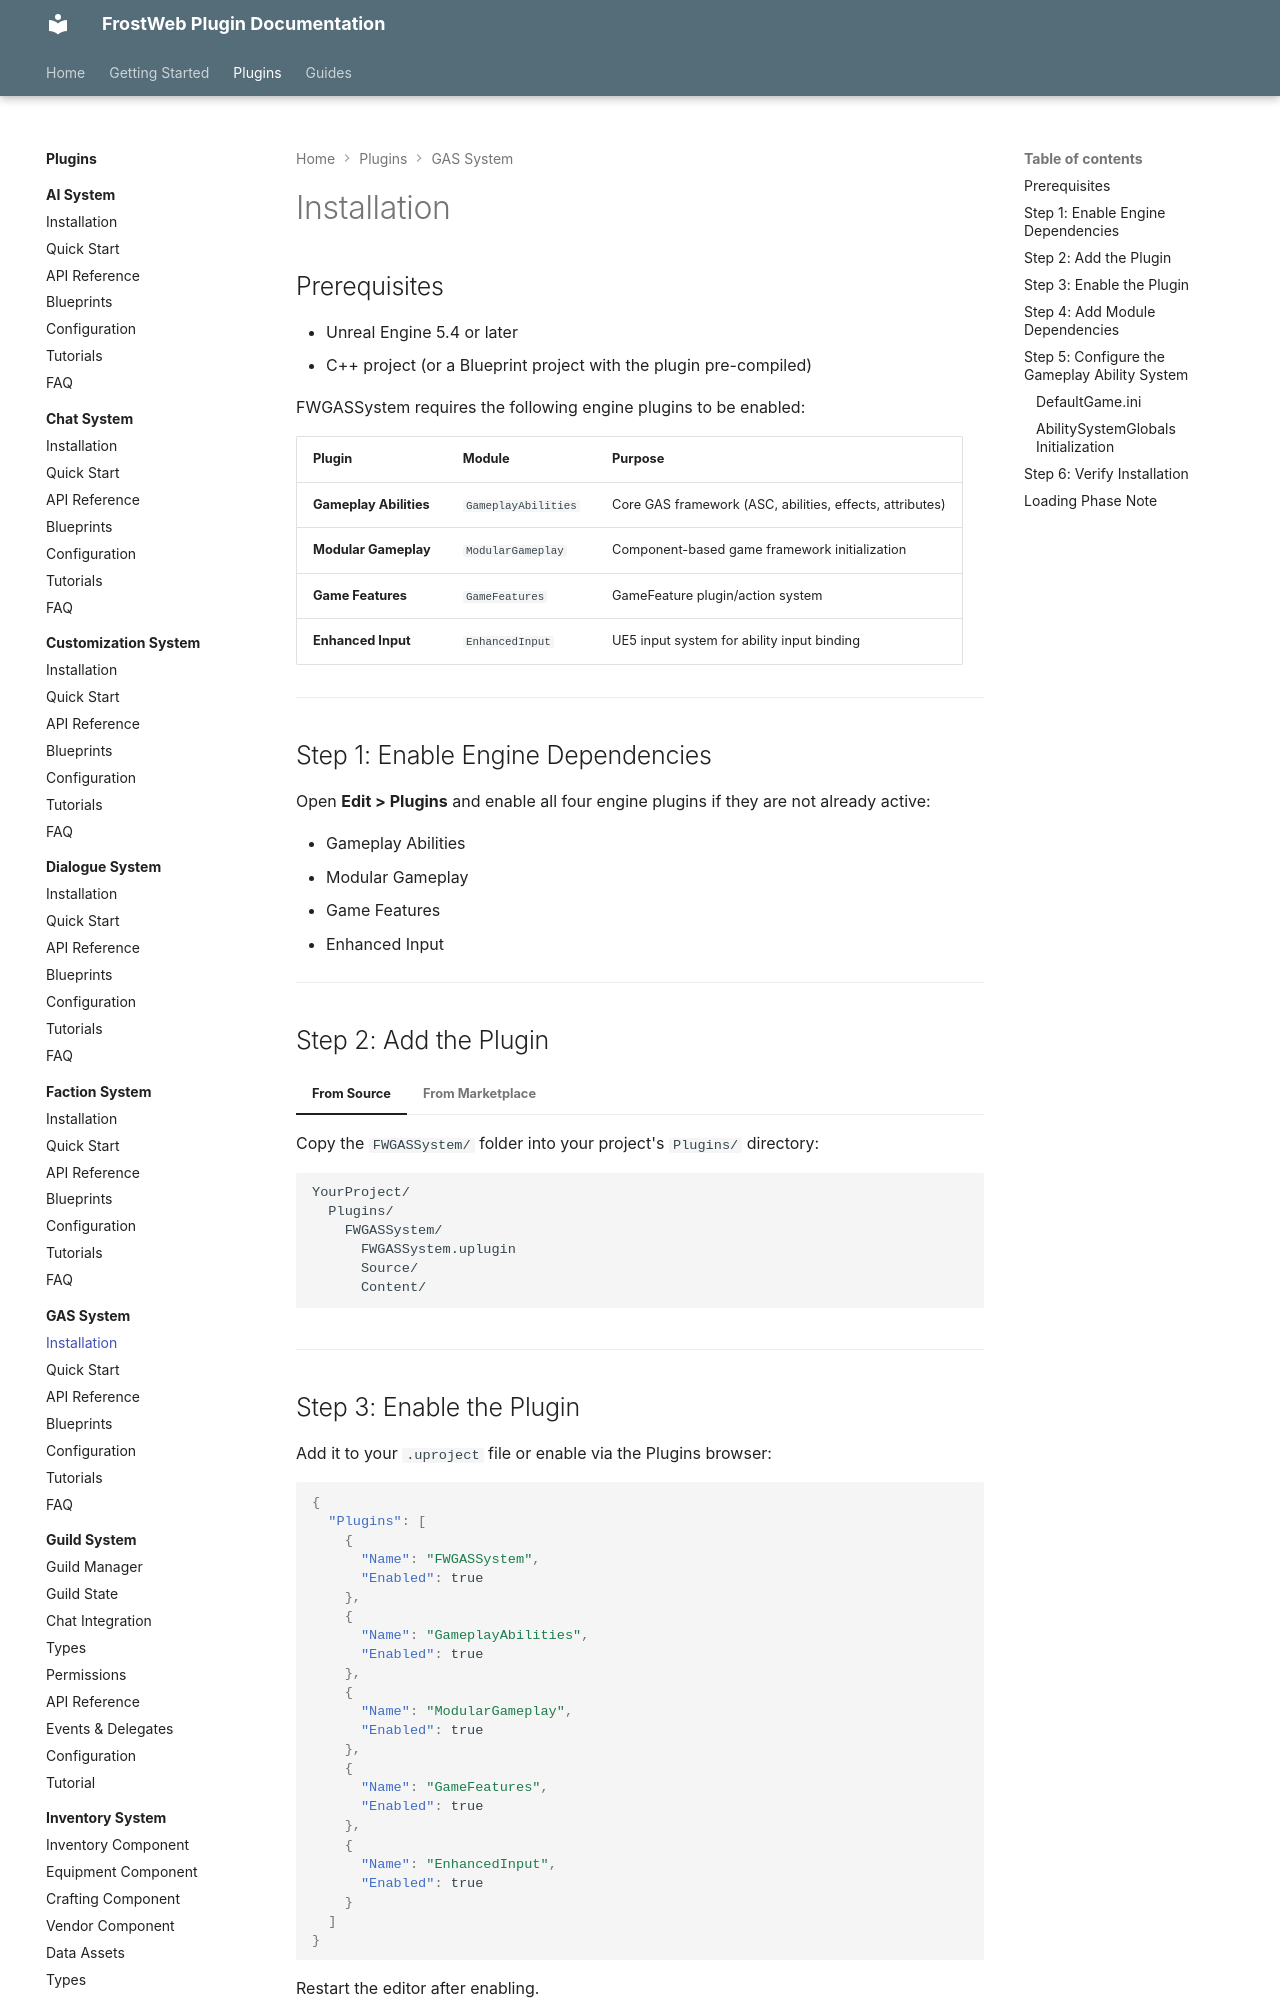

repository: FrostWeb-Studios/docs · page: latest/plugins/gas-system/installation/index.html · generator: mkdocs

---
title: Installation - GAS System
---

# Installation

## Prerequisites

- Unreal Engine 5.4 or later
- C++ project (or a Blueprint project with the plugin pre-compiled)

FWGASSystem requires the following engine plugins to be enabled:

| Plugin | Module | Purpose |
|--------|--------|---------|
| **Gameplay Abilities** | `GameplayAbilities` | Core GAS framework (ASC, abilities, effects, attributes) |
| **Modular Gameplay** | `ModularGameplay` | Component-based game framework initialization |
| **Game Features** | `GameFeatures` | GameFeature plugin/action system |
| **Enhanced Input** | `EnhancedInput` | UE5 input system for ability input binding |

---

## Step 1: Enable Engine Dependencies

Open **Edit > Plugins** and enable all four engine plugins if they are not already active:

- Gameplay Abilities
- Modular Gameplay
- Game Features
- Enhanced Input

---

## Step 2: Add the Plugin

=== "From Source"

    Copy the `FWGASSystem/` folder into your project's `Plugins/` directory:

    ```
    YourProject/
      Plugins/
        FWGASSystem/
          FWGASSystem.uplugin
          Source/
          Content/
    ```

=== "From Marketplace"

    Install FWGASSystem from the Unreal Engine Marketplace. The plugin and its dependencies will be configured automatically.

---

## Step 3: Enable the Plugin

Add it to your `.uproject` file or enable via the Plugins browser:

```json
{
  "Plugins": [
    {
      "Name": "FWGASSystem",
      "Enabled": true
    },
    {
      "Name": "GameplayAbilities",
      "Enabled": true
    },
    {
      "Name": "ModularGameplay",
      "Enabled": true
    },
    {
      "Name": "GameFeatures",
      "Enabled": true
    },
    {
      "Name": "EnhancedInput",
      "Enabled": true
    }
  ]
}
```

Restart the editor after enabling.

---
